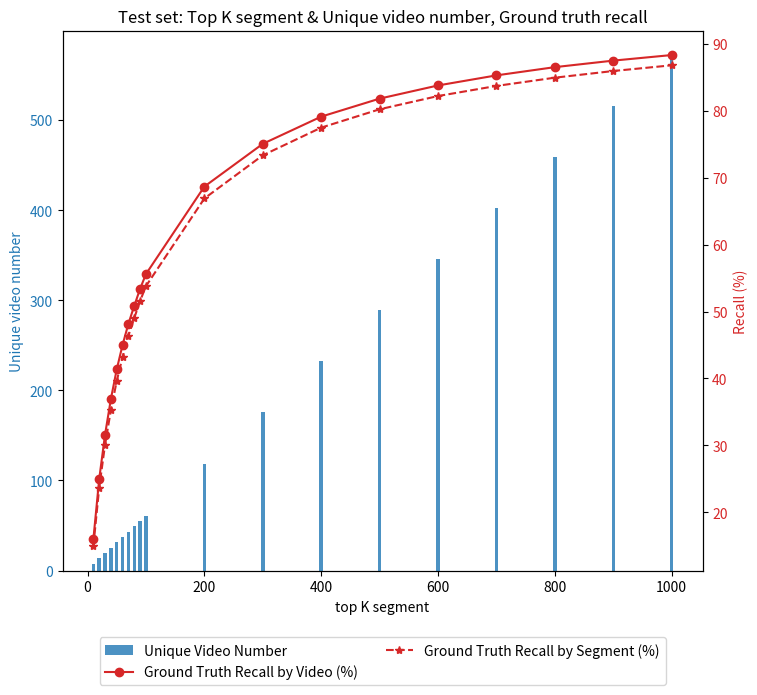

Python code for this plot:
import matplotlib.pyplot as plt
import numpy as np


# segment recall  = {10: 0.09211223889144472, 20: 0.1554199335921889, 30: 0.2089991133139293, 40: 0.253499235096455, 50: 0.2919042307014721, 60: 0.3254121311288225, 70: 0.35284153462112977, 80: 0.37785099160805985, 90: 0.4016631135397701, 100: 0.42312471455180395, 200: 0.5575700406464552, 300: 0.6304896407898284, 400: 0.6759137123387767, 500: 0.7101173894875241, 600: 0.7354368550400634, 700: 0.7548886964025192, 800: 0.7724177095464355, 900: 0.7859319499319882, 1000: 0.797066435118975}
# video_recall = {10: 0.15525448332437497, 20: 0.24509541235771884, 30: 0.31218750374400533, 40: 0.3678879219019312, 50: 0.4135774707429506, 60: 0.452023234192584, 70: 0.4830595651659893, 80: 0.5085640619355789, 90: 0.5328184295274079, 100: 0.5535912811843927, 200: 0.6785440392762374, 300: 0.7433657701555535, 400: 0.7824260123849908, 500: 0.8131537833822664, 600: 0.8345928829554217, 700: 0.8506347719100041, 800: 0.8647626153583584, 900: 0.8734922697380127, 1000: 0.8823847525910219}
# uvideo_number = {10: 7.042, 20: 13.35, 30: 19.384, 40: 25.394, 50: 31.43, 60: 37.262, 70: 43.156, 80: 48.904, 90: 54.734, 100: 60.614, 200: 118.248, 300: 175.73, 400: 232.536, 500: 289.16, 600: 345.3, 700: 400.958, 800: 456.338, 900: 511.766, 1000: 566.706}


ground_truht_recall_by_segment = {10: 0.14955683222580807, 20: 0.23693408599092633, 30: 0.3010426891771826, 40: 0.3527572369125121, 50: 0.3961607922122791, 60: 0.4322304647260427, 70: 0.4637974167561573, 80: 0.4903805392580927, 90: 0.5158977891298051, 100: 0.5380065998372576, 200: 0.6690985577551529, 300: 0.7336642065935368, 400: 0.7750408826920204, 500: 0.8024706227072169, 600: 0.8222594900069692, 700: 0.8373765053433668, 800: 0.8497078327927055, 900: 0.8596764476384213, 1000: 0.8682158050706835}                                                                                                                                                                  
ground_truht_recall_by_video = {10: 0.15951368130265944, 20: 0.24970969145272928, 30: 0.31606547716358196, 40: 0.3693707033537921, 50: 0.4135579708547862, 60: 0.4501398274864263, 70: 0.4818981388455986, 80: 0.5085808010409278, 90: 0.5340582258688708, 100: 0.5560587459901187, 200: 0.6868711139802781, 300: 0.7507875064284708, 400: 0.7914684765152586, 500: 0.8183933010661055, 600: 0.838095625851826, 700: 0.8531645442201544, 800: 0.8654679494272387, 900: 0.87521525800072, 1000: 0.8835513483123566}
unique_video_number = {10: 7.1021215390147425, 20: 13.408126573175117, 30: 19.487594390507013, 40: 25.508450197770586, 50: 31.44947860481841, 60: 37.34124415677814, 70: 43.202085580726354, 80: 48.99101042790363, 90: 54.82596188421431, 100: 60.603380079108234, 200: 118.16540812657317, 300: 175.55591513843942, 400: 232.8475368572456, 500: 289.7353469974829, 600: 346.378640776699, 700: 402.9564904710536, 800: 459.35526788924847, 900: 515.3045667026249, 1000: 571.0}                                
prediction_recall_by_seg = {10: 0.09327559965058521, 20: 0.15825530898570012, 30: 0.2108447225922915, 40: 0.2548230296021255, 50: 0.2926743979816724, 60: 0.3254739755970335, 70: 0.3544148286681333, 80: 0.38035455571174054, 90: 0.4047182025102513, 100: 0.4266065093147627, 200: 0.5653309939158988, 300: 0.6384479104393629, 400: 0.6866550799211184, 500: 0.7201952050869078, 600: 0.7452514796676731, 700: 0.764752014825035, 800: 0.7810048318147097, 900: 0.7942298536843255, 1000: 0.8052793892719183} 

K = 10
top_k = [10, 20, 30, 40, 50, 60, 70, 80, 90, 100, 200, 300, 400, 500, 600, 700, 800, 900, 1000]
# top_k = [10, 20, 30, 40, 50, 60, 70, 80, 90, 100]
gt_recall_vid = [ground_truht_recall_by_video[i]*100 for i in top_k]
gt_recall_seg = [ground_truht_recall_by_segment[i]*100 for i in top_k]
unique_video_number = [unique_video_number[i] for i in top_k]

fig1, ax1 = plt.subplots(figsize=(8, 6))
fig1.subplots_adjust(left=0.1, right=0.9, top=0.9, bottom=0.0)

color = 'tab:blue'
ax1.set_xlabel('top K segment')
ax1.set_ylabel('Unique video number', color=color)
ax1.bar(top_k, unique_video_number, color=color, width=6, alpha=0.8, label='Unique Video Number')
ax1.tick_params(axis='y', labelcolor=color)

ax2 = ax1.twinx()
color = 'tab:red'
ax2.set_ylabel('Recall (%)', color=color)
ax2.plot(top_k, gt_recall_vid, marker='o', linestyle='-', color=color, label='Ground Truth Recall by Video (%)')
ax2.tick_params(axis='y', labelcolor=color)

ax2.plot(top_k, gt_recall_seg, marker='*', linestyle='--', color=color, label='Ground Truth Recall by Segment (%)')
ax1.set_title('Test set: Top K segment & Unique video number, Ground truth recall')

handles1, labels1 = ax1.get_legend_handles_labels()
handles2, labels2 = ax2.get_legend_handles_labels()
handles = handles1 + handles2
labels = labels1 + labels2

fig1.legend(handles, labels, loc='upper center', bbox_to_anchor=(0.5, -0.1), ncol=2)

fig1.savefig("top10_1000.png", bbox_inches='tight', dpi=600)


